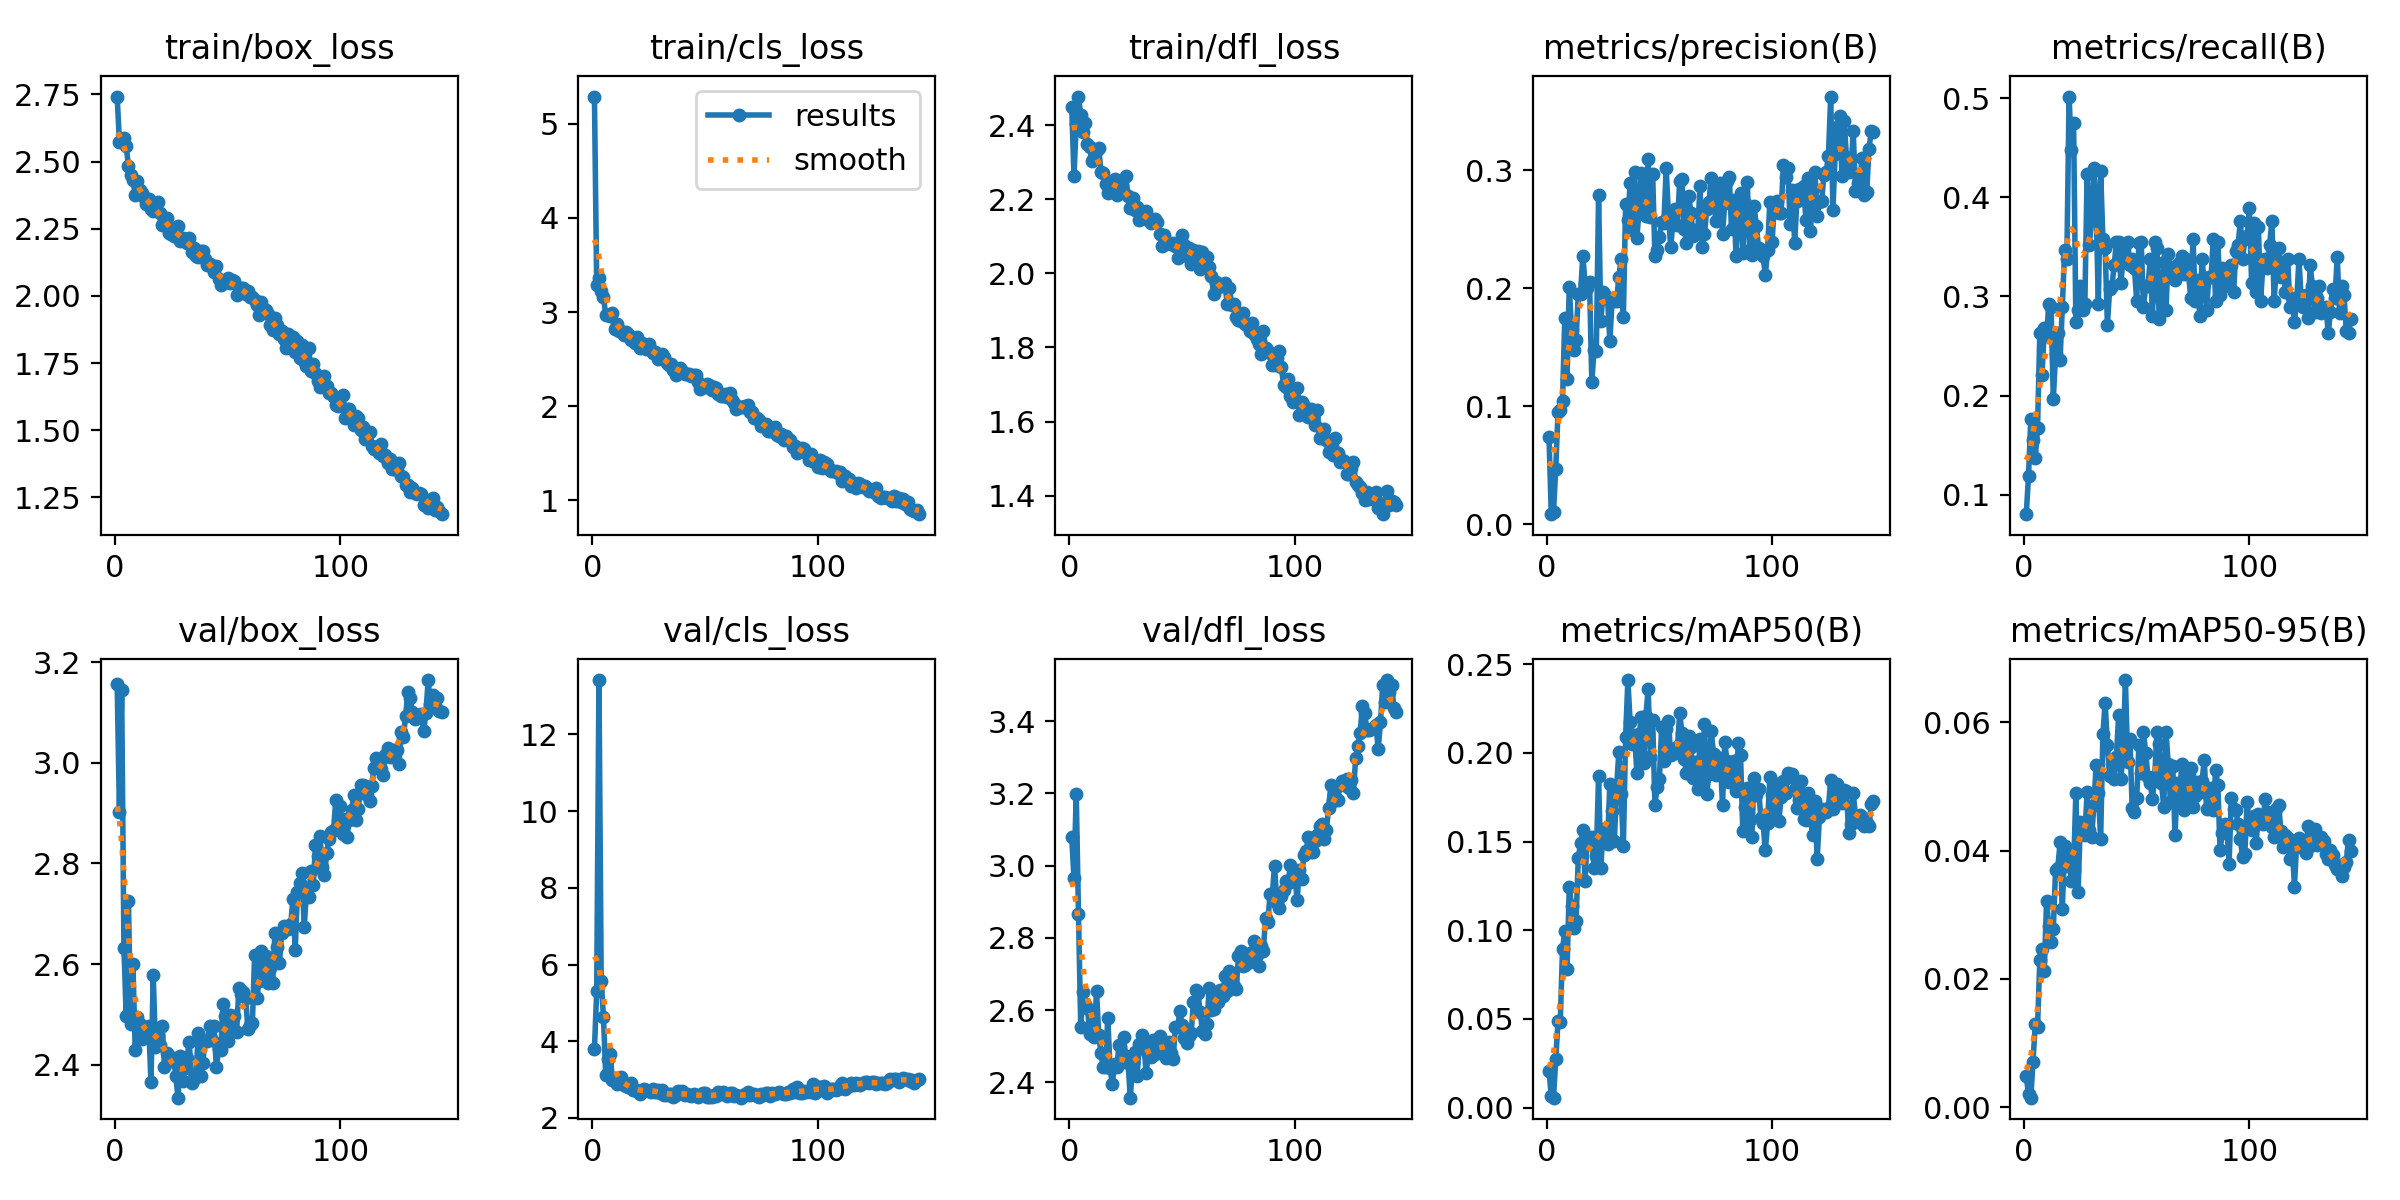

Values plotted in this chart, from the file beside it:
epoch, time, train/box_loss, train/cls_loss, train/dfl_loss, metrics/precision(B), metrics/recall(B), metrics/mAP50(B), metrics/mAP50-95(B), val/box_loss, val/cls_loss, val/dfl_loss, lr/pg0, lr/pg1, lr/pg2
1, 18.67, 2.742, 5.29, 2.45, 0.07419, 0.0806, 0.02035, 0.00484, 3.156, 3.798, 3.08, 0.0006561, 0.0006561, 0.0006561
2, 34.73, 2.573, 3.29, 2.264, 0.00844, 0.1194, 0.00676, 0.00201, 2.903, 5.311, 2.966, 0.001314, 0.001314, 0.001314
3, 50.6, 2.573, 3.361, 2.403, 0.01036, 0.1761, 0.00557, 0.0015, 3.144, 13.42, 3.199, 0.001963, 0.001963, 0.001963
4, 66.54, 2.589, 3.22, 2.478, 0.04703, 0.1552, 0.02733, 0.00711, 2.633, 5.58, 2.866, 0.00196, 0.00196, 0.00196
5, 82.42, 2.556, 3.164, 2.428, 0.09531, 0.1374, 0.04856, 0.01295, 2.498, 4.633, 2.553, 0.001947, 0.001947, 0.001947
6, 98.34, 2.485, 2.967, 2.382, 0.09696, 0.1672, 0.04828, 0.01253, 2.725, 3.124, 2.649, 0.001934, 0.001934, 0.001934
7, 114.4, 2.449, 2.965, 2.406, 0.1043, 0.2627, 0.08926, 0.02288, 2.481, 3.544, 2.618, 0.001921, 0.001921, 0.001921
8, 130.3, 2.43, 2.962, 2.35, 0.1747, 0.2209, 0.09939, 0.02461, 2.599, 3.656, 2.607, 0.001908, 0.001908, 0.001908
9, 146.2, 2.377, 2.993, 2.341, 0.1232, 0.2687, 0.07814, 0.02128, 2.429, 2.983, 2.533, 0.001894, 0.001894, 0.001894
10, 162.1, 2.429, 2.817, 2.304, 0.2012, 0.2597, 0.1243, 0.03221, 2.496, 3.035, 2.59, 0.001881, 0.001881, 0.001881
11, 178, 2.393, 2.878, 2.313, 0.1647, 0.2925, 0.1137, 0.02825, 2.48, 2.892, 2.527, 0.001868, 0.001868, 0.001868
12, 193.8, 2.383, 2.795, 2.333, 0.1477, 0.2895, 0.1014, 0.02581, 2.451, 2.953, 2.653, 0.001855, 0.001855, 0.001855
13, 209.6, 2.368, 2.795, 2.338, 0.1561, 0.197, 0.1051, 0.02782, 2.474, 3.067, 2.531, 0.001842, 0.001842, 0.001842
14, 225.7, 2.344, 2.754, 2.275, 0.1951, 0.2418, 0.1407, 0.03699, 2.476, 2.853, 2.48, 0.001828, 0.001828, 0.001828
15, 241.7, 2.36, 2.793, 2.271, 0.195, 0.2627, 0.1491, 0.03733, 2.477, 2.822, 2.442, 0.001815, 0.001815, 0.001815
16, 257.7, 2.323, 2.767, 2.243, 0.2276, 0.2358, 0.1565, 0.04128, 2.366, 2.815, 2.444, 0.001802, 0.001802, 0.001802
17, 274, 2.317, 2.705, 2.218, 0.2045, 0.2895, 0.128, 0.0309, 2.578, 2.919, 2.578, 0.001789, 0.001789, 0.001789
18, 290.2, 2.329, 2.723, 2.239, 0.2001, 0.3465, 0.1525, 0.04079, 2.434, 2.723, 2.44, 0.001776, 0.001776, 0.001776
19, 306.9, 2.348, 2.672, 2.241, 0.2049, 0.3373, 0.1497, 0.03757, 2.458, 2.722, 2.395, 0.001762, 0.001762, 0.001762
20, 323.4, 2.309, 2.734, 2.256, 0.1206, 0.5015, 0.1524, 0.03951, 2.44, 2.697, 2.45, 0.001749, 0.001749, 0.001749
21, 339.6, 2.262, 2.622, 2.212, 0.1477, 0.4478, 0.135, 0.03528, 2.477, 2.637, 2.441, 0.001736, 0.001736, 0.001736
22, 355.9, 2.283, 2.673, 2.241, 0.1463, 0.4746, 0.1416, 0.03703, 2.395, 2.72, 2.504, 0.001723, 0.001723, 0.001723
23, 372.3, 2.291, 2.638, 2.243, 0.279, 0.2746, 0.1872, 0.04892, 2.424, 2.763, 2.456, 0.00171, 0.00171, 0.00171
24, 388.7, 2.236, 2.606, 2.216, 0.1717, 0.2866, 0.1348, 0.03359, 2.41, 2.729, 2.525, 0.001696, 0.001696, 0.001696
25, 407.7, 2.232, 2.663, 2.262, 0.1966, 0.3105, 0.1573, 0.04452, 2.407, 2.7, 2.472, 0.001683, 0.001683, 0.001683
26, 424, 2.223, 2.592, 2.209, 0.1941, 0.2866, 0.1557, 0.0436, 2.414, 2.678, 2.452, 0.00167, 0.00167, 0.00167
27, 442.4, 2.252, 2.569, 2.176, 0.1911, 0.2925, 0.1489, 0.04249, 2.378, 2.75, 2.358, 0.001657, 0.001657, 0.001657
28, 458.7, 2.261, 2.574, 2.205, 0.1555, 0.4239, 0.1826, 0.04911, 2.334, 2.687, 2.45, 0.001644, 0.001644, 0.001644
29, 477.1, 2.205, 2.503, 2.173, 0.1893, 0.3522, 0.1674, 0.04316, 2.417, 2.736, 2.484, 0.00163, 0.00163, 0.00163
30, 494.1, 2.215, 2.545, 2.179, 0.1888, 0.3779, 0.15, 0.04211, 2.367, 2.642, 2.418, 0.001617, 0.001617, 0.001617
31, 510.6, 2.212, 2.558, 2.145, 0.1891, 0.4299, 0.1804, 0.04707, 2.394, 2.72, 2.507, 0.001604, 0.001604, 0.001604
32, 527.3, 2.197, 2.525, 2.154, 0.2097, 0.3881, 0.2007, 0.0534, 2.413, 2.587, 2.532, 0.001591, 0.001591, 0.001591
33, 544, 2.216, 2.462, 2.159, 0.2248, 0.2925, 0.1767, 0.04894, 2.446, 2.61, 2.511, 0.001578, 0.001578, 0.001578
34, 563.3, 2.164, 2.439, 2.168, 0.1752, 0.4269, 0.1472, 0.04181, 2.364, 2.622, 2.426, 0.001564, 0.001564, 0.001564
35, 581.3, 2.177, 2.443, 2.144, 0.2714, 0.3582, 0.2089, 0.05813, 2.372, 2.614, 2.48, 0.001551, 0.001551, 0.001551
36, 598.1, 2.148, 2.38, 2.135, 0.258, 0.3493, 0.241, 0.06309, 2.379, 2.538, 2.471, 0.001538, 0.001538, 0.001538
37, 614.8, 2.144, 2.336, 2.141, 0.2888, 0.2716, 0.2175, 0.05639, 2.464, 2.608, 2.517, 0.001525, 0.001525, 0.001525
38, 633.1, 2.166, 2.39, 2.148, 0.2491, 0.3075, 0.2051, 0.05167, 2.378, 2.692, 2.478, 0.001512, 0.001512, 0.001512
39, 649.7, 2.166, 2.404, 2.139, 0.2988, 0.3105, 0.2098, 0.05353, 2.403, 2.656, 2.505, 0.001498, 0.001498, 0.001498
40, 666.8, 2.137, 2.375, 2.107, 0.2429, 0.3313, 0.1884, 0.05121, 2.447, 2.694, 2.529, 0.001485, 0.001485, 0.001485
41, 683.4, 2.117, 2.343, 2.075, 0.2664, 0.3552, 0.2105, 0.05462, 2.446, 2.595, 2.495, 0.001472, 0.001472, 0.001472
42, 700, 2.119, 2.346, 2.103, 0.2979, 0.3552, 0.2201, 0.06117, 2.476, 2.635, 2.493, 0.001459, 0.001459, 0.001459
43, 716.4, 2.106, 2.346, 2.08, 0.2751, 0.3134, 0.1942, 0.05115, 2.449, 2.593, 2.468, 0.001446, 0.001446, 0.001446
44, 733.2, 2.091, 2.325, 2.083, 0.2608, 0.3403, 0.221, 0.05565, 2.476, 2.579, 2.51, 0.001432, 0.001432, 0.001432
45, 749.4, 2.11, 2.33, 2.08, 0.3091, 0.3522, 0.236, 0.06659, 2.394, 2.619, 2.483, 0.001419, 0.001419, 0.001419
46, 766.7, 2.064, 2.33, 2.083, 0.2603, 0.3552, 0.1974, 0.05386, 2.431, 2.587, 2.465, 0.001406, 0.001406, 0.001406
47, 785.2, 2.042, 2.256, 2.075, 0.2966, 0.3313, 0.2188, 0.05739, 2.429, 2.538, 2.553, 0.001393, 0.001393, 0.001393
48, 802.9, 2.052, 2.184, 2.042, 0.2273, 0.3373, 0.1706, 0.04663, 2.521, 2.606, 2.553, 0.00138, 0.00138, 0.00138
49, 819.2, 2.057, 2.217, 2.063, 0.2321, 0.3284, 0.1809, 0.04598, 2.497, 2.639, 2.597, 0.001366, 0.001366, 0.001366
50, 836.3, 2.065, 2.201, 2.105, 0.2431, 0.2955, 0.1853, 0.0482, 2.447, 2.646, 2.558, 0.001353, 0.001353, 0.001353
51, 855.7, 2.048, 2.237, 2.078, 0.256, 0.3543, 0.2148, 0.05654, 2.498, 2.537, 2.523, 0.00134, 0.00134, 0.00134
52, 872.1, 2.059, 2.23, 2.047, 0.2555, 0.3552, 0.1953, 0.05212, 2.47, 2.543, 2.509, 0.001327, 0.001327, 0.001327
53, 888.3, 2.057, 2.167, 2.069, 0.3014, 0.2895, 0.2133, 0.05844, 2.497, 2.542, 2.528, 0.001314, 0.001314, 0.001314
54, 904.9, 2.003, 2.201, 2.025, 0.2622, 0.3105, 0.2181, 0.05525, 2.465, 2.586, 2.535, 0.0013, 0.0013, 0.0013
55, 921.3, 2.029, 2.188, 2.062, 0.2351, 0.3101, 0.1988, 0.05146, 2.553, 2.563, 2.621, 0.001287, 0.001287, 0.001287
56, 937.6, 2.03, 2.126, 2.056, 0.2552, 0.3373, 0.1998, 0.05058, 2.54, 2.671, 2.655, 0.001274, 0.001274, 0.001274
57, 953.9, 2.029, 2.111, 2.059, 0.2671, 0.2806, 0.2, 0.04802, 2.545, 2.623, 2.649, 0.001261, 0.001261, 0.001261
58, 970.2, 2.009, 2.106, 2.011, 0.2538, 0.3552, 0.2032, 0.05167, 2.533, 2.685, 2.594, 0.001248, 0.001248, 0.001248
59, 987.1, 2.017, 2.132, 2.058, 0.2912, 0.3493, 0.2222, 0.05851, 2.471, 2.64, 2.543, 0.001234, 0.001234, 0.001234
60, 1004, 1.996, 2.097, 2.028, 0.2923, 0.2776, 0.2114, 0.05659, 2.478, 2.569, 2.533, 0.001221, 0.001221, 0.001221
... 85 more rows
